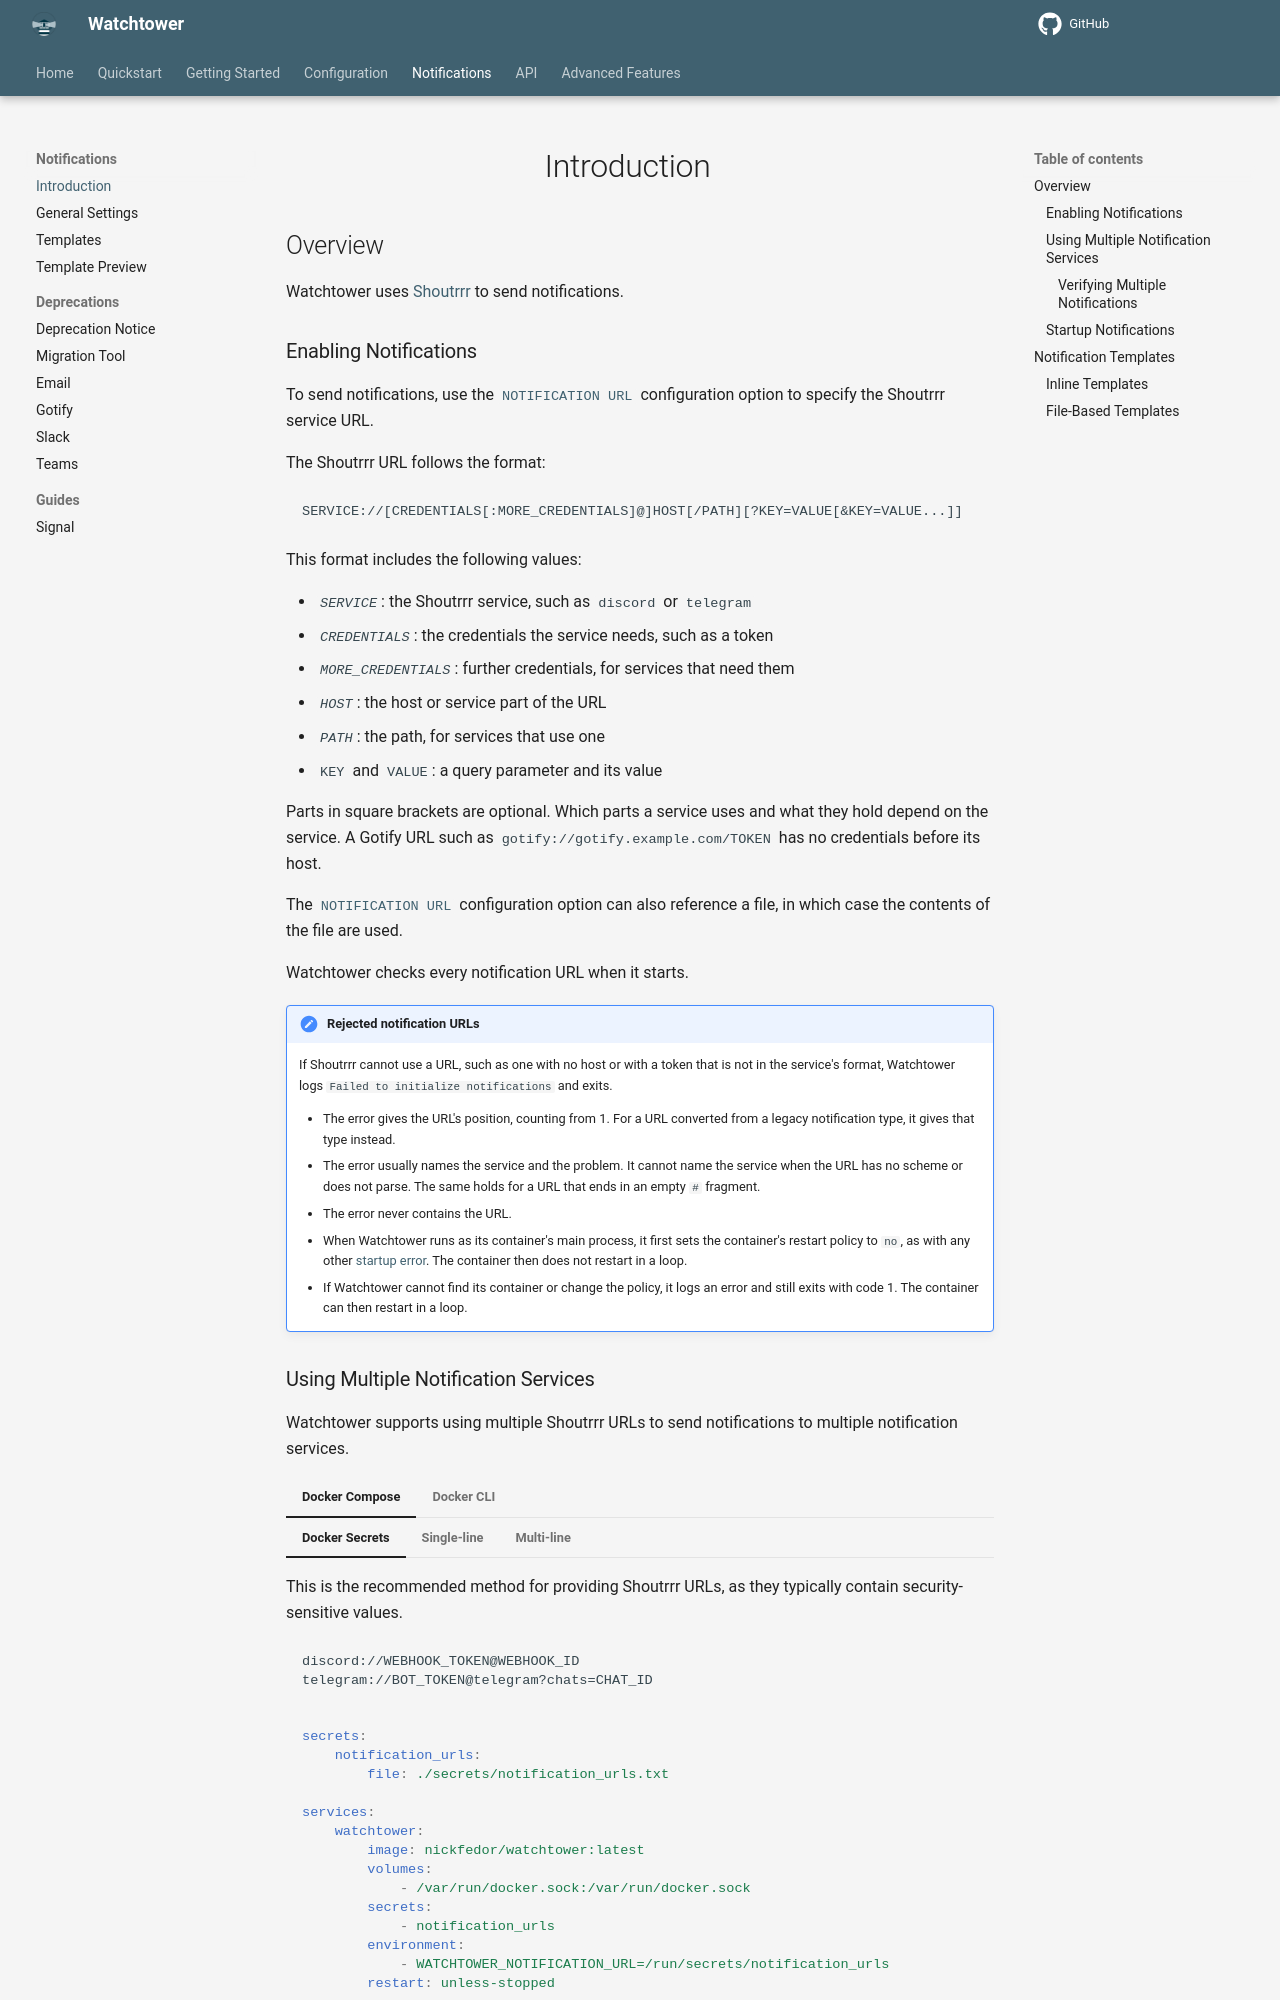

repository: chenjia404/watchtower · page: dev/notifications/introduction/index.html · generator: mkdocs

# Introduction

## Overview

Watchtower uses [Shoutrrr](https://github.com/nicholas-fedor/shoutrrr){target="_blank" rel="noopener noreferrer"} to send notifications.

### Enabling Notifications

To send notifications, use the [`NOTIFICATION URL`](../../configuration/notifications/index.md#notification_url) configuration option to specify the Shoutrrr service URL.

The Shoutrrr URL follows the format:

```text
SERVICE://[CREDENTIALS[:MORE_CREDENTIALS]@]HOST[/PATH][?KEY=VALUE[&KEY=VALUE...]]
```

This format includes the following values:

- *`SERVICE`*: the Shoutrrr service, such as `discord` or `telegram`
- *`CREDENTIALS`*: the credentials the service needs, such as a token
- *`MORE_CREDENTIALS`*: further credentials, for services that need them
- *`HOST`*: the host or service part of the URL
- *`PATH`*: the path, for services that use one
- `KEY` and `VALUE`: a query parameter and its value

Parts in square brackets are optional. Which parts a service uses and what they hold depend on the service. A Gotify URL such as `gotify://gotify.example.com/TOKEN` has no credentials before its host.

The [`NOTIFICATION URL`](../../configuration/notifications/index.md#notification_url) configuration option can also reference a file, in which case the contents of the file are used.

Watchtower checks every notification URL when it starts.

!!! Note "Rejected notification URLs"
    If Shoutrrr cannot use a URL, such as one with no host or with a token that is not in the service's format, Watchtower logs `Failed to initialize notifications` and exits.

    - The error gives the URL's position, counting from 1. For a URL converted from a legacy notification type, it gives that type instead.
    - The error usually names the service and the problem. It cannot name the service when the URL has no scheme or does not parse. The same holds for a URL that ends in an empty `#` fragment.
    - The error never contains the URL.
    - When Watchtower runs as its container's main process, it first sets the container's restart policy to `no`, as with any other [startup error](../../configuration/introduction/index.md#overview). The container then does not restart in a loop.
    - If Watchtower cannot find its container or change the policy, it logs an error and still exits with code 1. The container can then restart in a loop.
